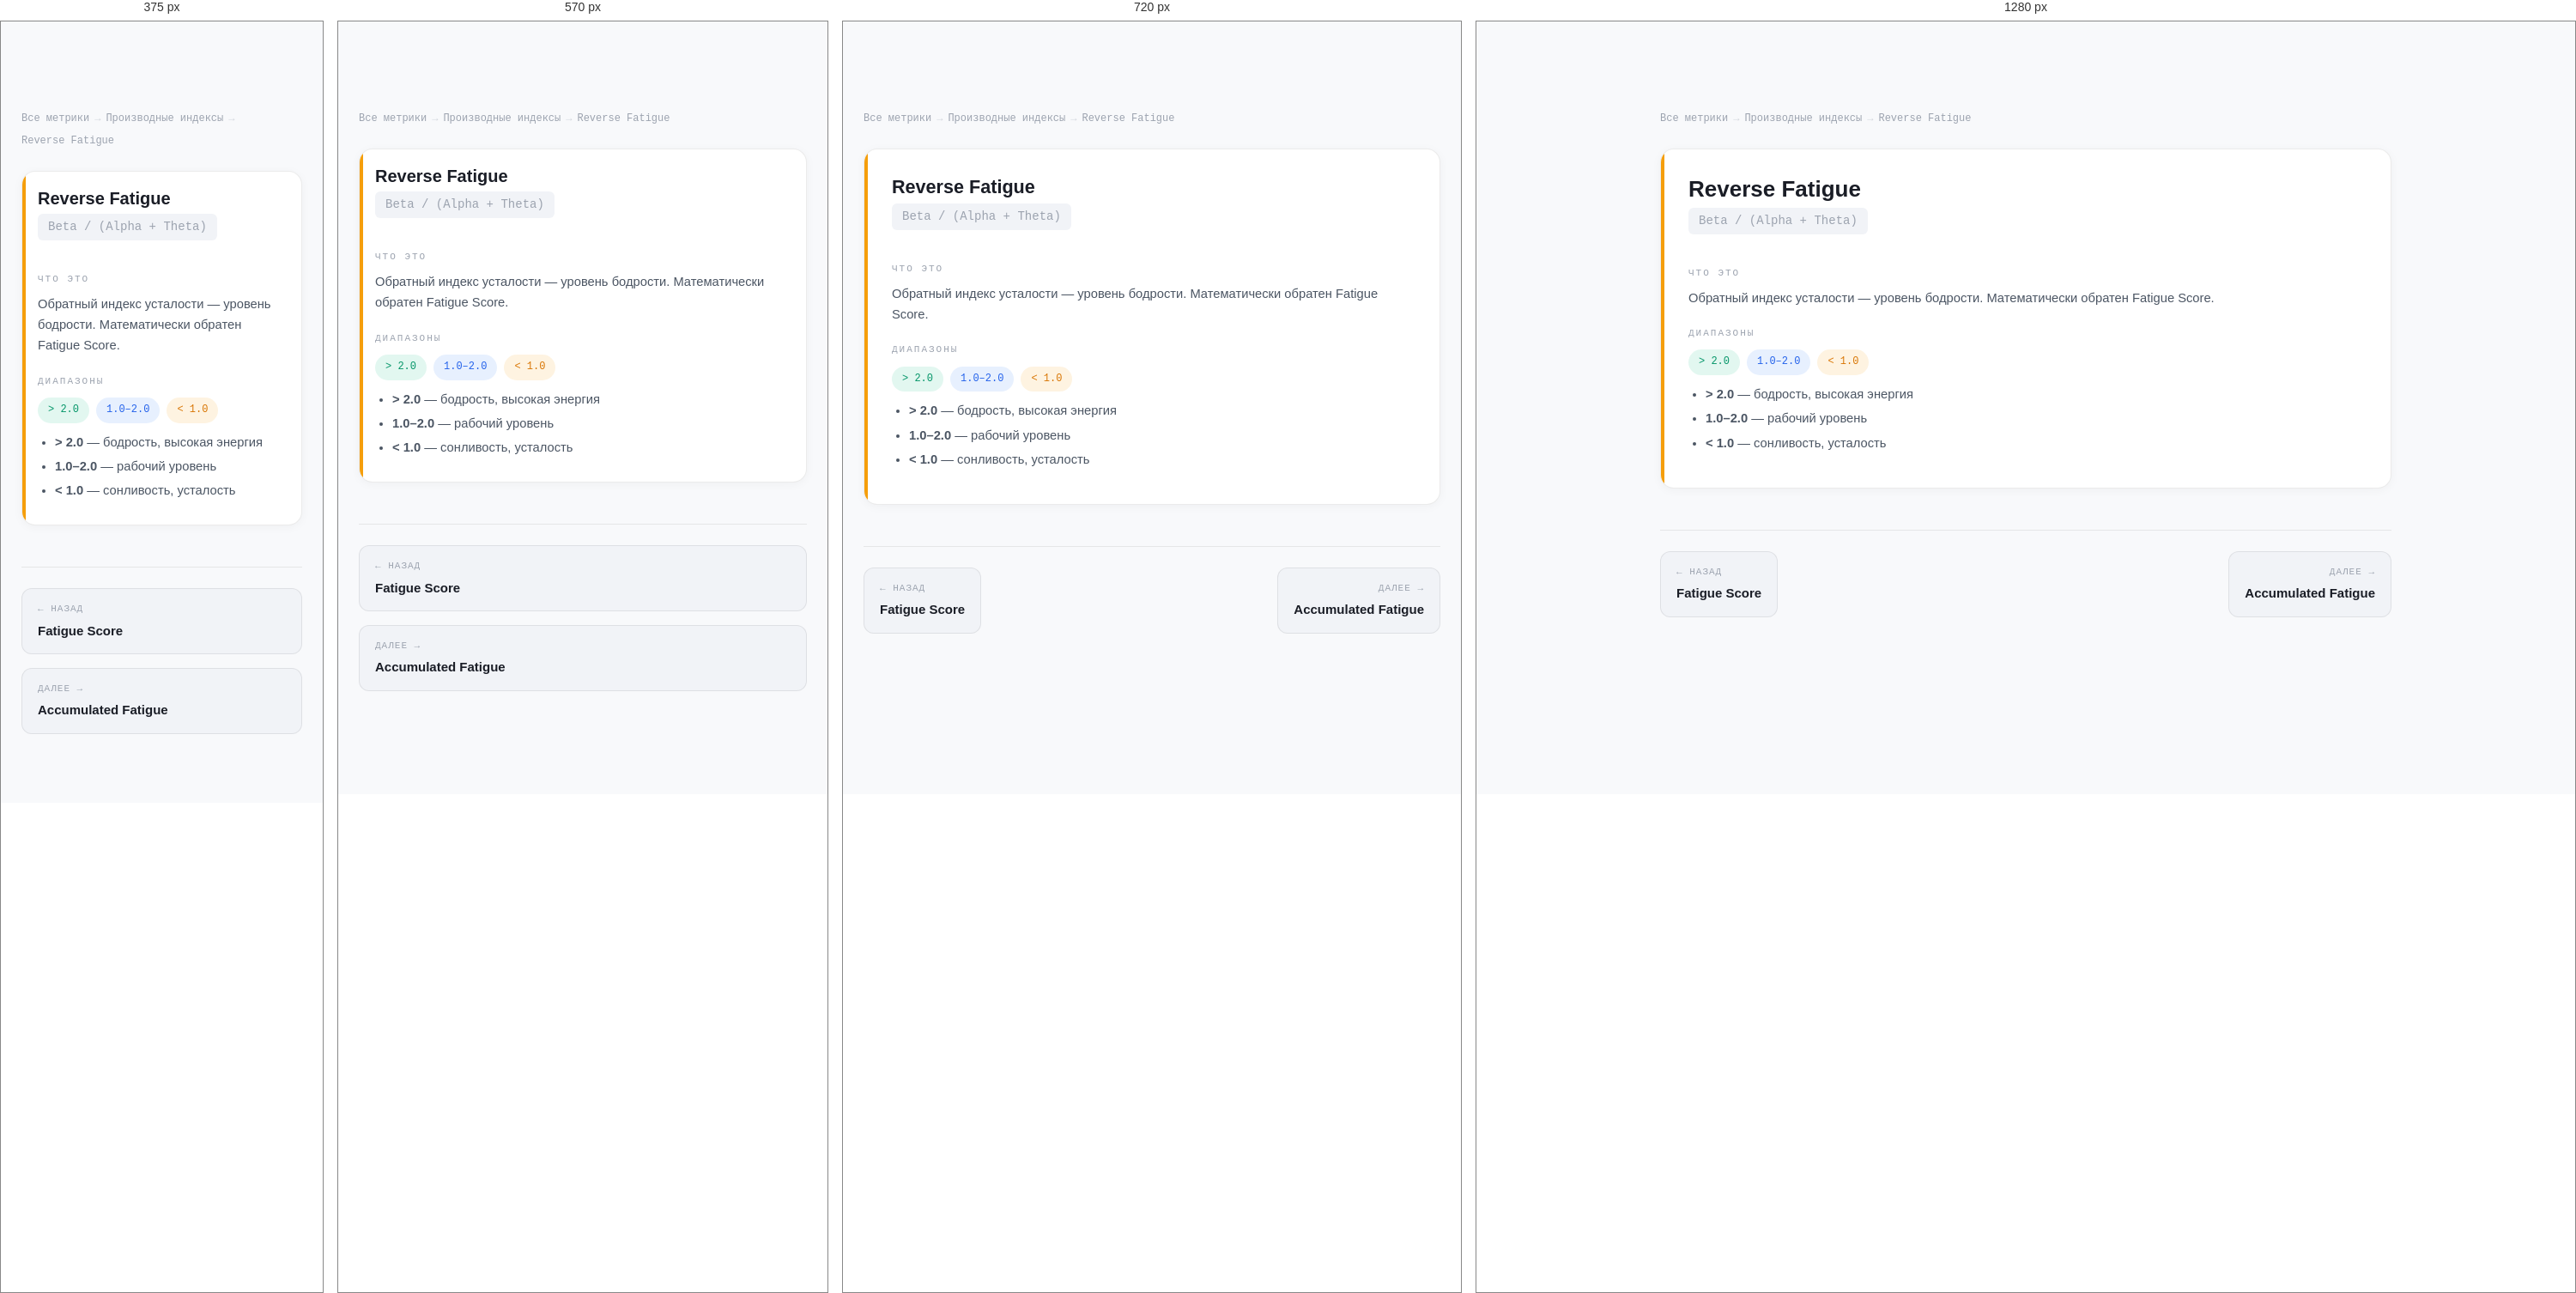
Rendered at 375 px, 570 px, 720 px and 1280 px, left to right.

<!-- file: reverse-fatigue.html -->
<!DOCTYPE html>
<html lang="ru">
<head>
<meta charset="UTF-8">
<meta name="viewport" content="width=device-width, initial-scale=1.0">
<title>Reverse Fatigue — Производные индексы — ONTO NOTHING</title>
<link rel="preconnect" href="https://fonts.googleapis.com">
<link rel="preconnect" href="https://fonts.gstatic.com" crossorigin>
<link href="https://fonts.googleapis.com/css2?family=Syne:wght@700;800&family=DM+Sans:wght@300;400;500&family=DM+Mono:wght@400;500&display=swap" rel="stylesheet">
<link rel="stylesheet" href="../../../css/nav.css">
<link rel="stylesheet" href="../metrics.css">
</head>
<body>

<div class="content">
<div class="breadcrumbs">
<a href="../index.html">Все метрики</a>
<span class="sep">→</span>
<a href="../indices.html">Производные индексы</a>
<span class="sep">→</span>
<span>Reverse Fatigue</span>
</div>

<div class="metric c-indices">
<h3 class="metric-name">Reverse Fatigue</h3>
<div class="metric-formula">Beta / (Alpha + Theta)</div>
<div class="msub"><div class="msub-label">ЧТО ЭТО</div><p>Обратный индекс усталости — уровень бодрости. Математически обратен Fatigue Score.</p></div><div class="msub"><div class="msub-label">ДИАПАЗОНЫ</div><div class="ranges"><span class="badge green">&gt; 2.0</span> <span class="badge blue">1.0–2.0</span> <span class="badge yellow">&lt; 1.0</span> </div><ul><li><strong>&gt; 2.0</strong> — бодрость, высокая энергия</li>
<li><strong>1.0–2.0</strong> — рабочий уровень</li>
<li><strong>&lt; 1.0</strong> — сонливость, усталость</li>
</ul></div>
</div>

<div class="metric-nav">
<a href="./fatigue-score.html">
<span class="nav-dir">← Назад</span>
<span class="nav-name">Fatigue Score</span>
</a>
<a href="./accumulated-fatigue.html" class="next">
<span class="nav-dir">Далее →</span>
<span class="nav-name">Accumulated Fatigue</span>
</a>
</div>
</div>

<script src="../../../components/nav.js"></script>
<script src="../../../components/footer.js"></script>
</body>
</html>

/* @media block from nav.css */
@media (max-width: 900px) {
  .nav-links { display: none; }
  .nav-burger { display: flex; }

  .nav-links.open {
    display: flex;
    flex-direction: column;
    align-items: flex-start;
    position: absolute;
    top: 64px;
    left: 0;
    right: 0;
    background: rgba(236,238,242,0.97);
    backdrop-filter: blur(16px);
    padding: 16px 24px 24px;
    gap: 4px;
    border-bottom: 1px solid rgba(0,0,0,0.08);
  }
  .nav-links.open a { width: 100%; font-size: 1rem; padding: 10px 12px; }
  .nav-cta { margin-left: 0 !important; }
}

/* @media block from nav.css */
@media (max-width: 800px) {
  .footer-inner { grid-template-columns: 1fr 1fr; }
  .footer-col--brand { grid-column: 1 / -1; }
}

/* @media block from nav.css */
@media (max-width: 500px) {
  .footer-inner { grid-template-columns: 1fr; }
}

/* @media block from metrics.css */
@media(max-width:640px){
  .metric{padding:20px 18px}
  .hub-grid{grid-template-columns:1fr}
  .metrics-grid{grid-template-columns:1fr}
  .metric-nav{flex-direction:column}
  .metric-nav a{max-width:100%}
  .metric-nav .next{text-align:left;margin-left:0}
}